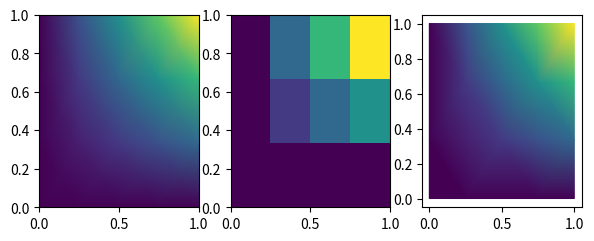

Here is the Python script that generated this plot:
# Gouraud-shaded pcolormesh and tripcolor in PDF: shading dictionaries (/ShadingType 4) and their streams.
import io
import re
import numpy as np
import matplotlib
matplotlib.use("agg")
import matplotlib.pyplot as plt
import matplotlib.tri as mtri

fig, axs = plt.subplots(1, 3, figsize=(7, 2.5))
x, y = np.meshgrid(np.linspace(0, 1, 5), np.linspace(0, 1, 4))
z = x * y
axs[0].pcolormesh(x, y, z, shading="gouraud")
axs[1].pcolormesh(x, y, z[:-1, :-1], shading="flat")
tri = mtri.Triangulation(x.ravel(), y.ravel())
axs[2].tripcolor(tri, z.ravel(), shading="gouraud")
buf = io.BytesIO()
fig.savefig(buf, format="pdf", metadata={"CreationDate": None})
data = buf.getvalue()
print(len(re.findall(rb"/ShadingType 4", data)), len(re.findall(rb"/Type /Pattern", data)) >= 0)
print(sorted(set(re.findall(rb"/BitsPerCoordinate (\d+)", data))), sorted(set(re.findall(rb"/BitsPerComponent (\d+)", data))))
print(sorted(set(re.findall(rb"/BitsPerFlag (\d+)", data))), len(re.findall(rb"/Decode \[", data)) > 0)
print(len(tri.triangles), tri.triangles.shape)
with plt.rc_context({"pdf.compression": 0}):
    buf2 = io.BytesIO()
    fig.savefig(buf2, format="pdf", metadata={"CreationDate": None})
    print(len(re.findall(rb" sh\b", buf2.getvalue())), len(buf2.getvalue()) > len(data))
fig.savefig("gouraud.pdf", metadata={"CreationDate": None})
fig.savefig("gouraud.png")
print(len(axs[0].collections), type(axs[0].collections[0]).__name__, axs[0].collections[0]._shading)
